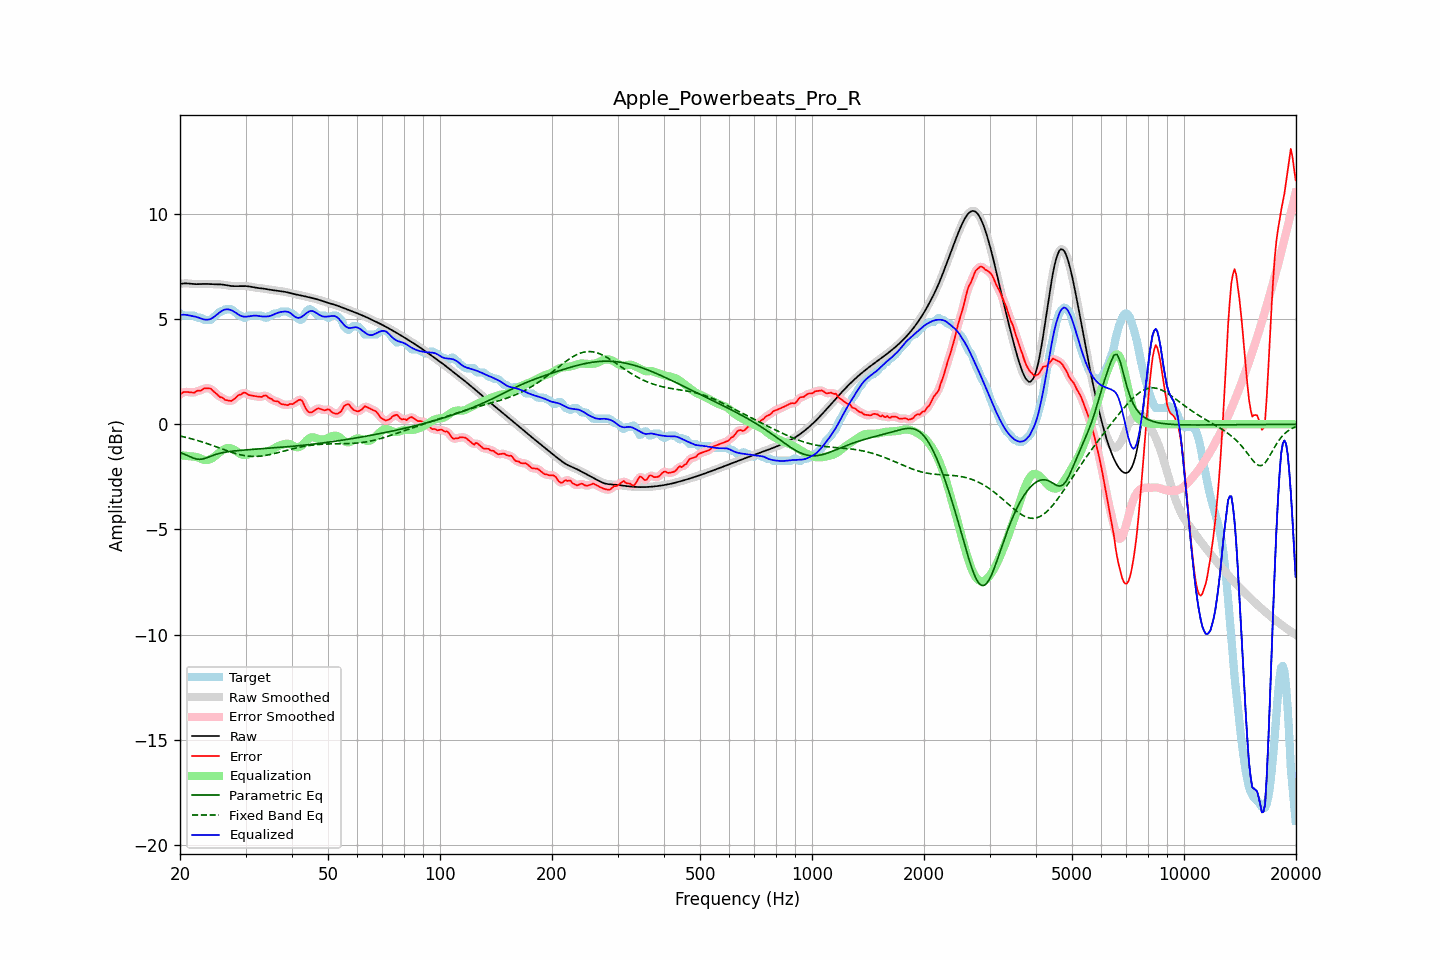

Source data for this figure (header and first rows):
frequency, raw, error, smoothed, error_smoothed, equalization, parametric_eq, fixed_band_eq, equalized_raw, equalized_smoothed, target
20.00, 6.67, 1.41, 6.67, 1.41, -1.47, -1.35, -0.56, 5.20, 5.20, 5.26
20.20, 6.68, 1.47, 6.68, 1.47, -1.48, -1.37, -0.58, 5.21, 5.21, 5.21
20.40, 6.69, 1.53, 6.69, 1.51, -1.48, -1.40, -0.59, 5.21, 5.21, 5.16
20.61, 6.70, 1.53, 6.70, 1.54, -1.49, -1.43, -0.61, 5.21, 5.21, 5.16
20.81, 6.70, 1.53, 6.70, 1.54, -1.50, -1.46, -0.63, 5.20, 5.20, 5.16
21.02, 6.69, 1.53, 6.69, 1.53, -1.51, -1.50, -0.65, 5.19, 5.19, 5.16
21.23, 6.69, 1.52, 6.69, 1.52, -1.52, -1.53, -0.67, 5.17, 5.17, 5.16
21.44, 6.68, 1.52, 6.68, 1.51, -1.53, -1.57, -0.69, 5.15, 5.15, 5.16
21.66, 6.67, 1.51, 6.67, 1.51, -1.53, -1.60, -0.71, 5.14, 5.14, 5.16
21.87, 6.66, 1.50, 6.67, 1.52, -1.54, -1.62, -0.73, 5.13, 5.13, 5.16
22.09, 6.66, 1.56, 6.66, 1.55, -1.55, -1.65, -0.75, 5.11, 5.11, 5.10
22.31, 6.66, 1.60, 6.66, 1.58, -1.58, -1.66, -0.77, 5.09, 5.08, 5.06
22.54, 6.66, 1.60, 6.66, 1.60, -1.60, -1.67, -0.80, 5.06, 5.06, 5.06
22.76, 6.67, 1.60, 6.67, 1.62, -1.64, -1.66, -0.82, 5.03, 5.03, 5.06
22.99, 6.67, 1.65, 6.67, 1.66, -1.66, -1.65, -0.85, 5.01, 5.01, 5.02
23.22, 6.67, 1.71, 6.67, 1.69, -1.69, -1.63, -0.87, 4.99, 4.99, 4.96
23.45, 6.67, 1.71, 6.67, 1.71, -1.70, -1.61, -0.90, 4.97, 4.97, 4.96
23.69, 6.67, 1.71, 6.67, 1.72, -1.70, -1.58, -0.92, 4.97, 4.97, 4.96
23.92, 6.67, 1.70, 6.67, 1.71, -1.68, -1.55, -0.95, 4.98, 4.98, 4.96
24.16, 6.66, 1.70, 6.66, 1.68, -1.66, -1.52, -0.97, 5.01, 5.01, 4.96
24.40, 6.66, 1.63, 6.66, 1.63, -1.61, -1.49, -1.00, 5.04, 5.04, 5.03
24.65, 6.66, 1.55, 6.66, 1.56, -1.56, -1.47, -1.03, 5.09, 5.09, 5.10
24.89, 6.65, 1.49, 6.66, 1.49, -1.50, -1.44, -1.06, 5.15, 5.15, 5.16
25.14, 6.65, 1.43, 6.65, 1.42, -1.44, -1.42, -1.08, 5.22, 5.22, 5.23
25.39, 6.65, 1.36, 6.65, 1.36, -1.37, -1.39, -1.11, 5.28, 5.28, 5.30
25.65, 6.65, 1.29, 6.65, 1.31, -1.31, -1.38, -1.14, 5.34, 5.34, 5.36
25.91, 6.64, 1.28, 6.64, 1.26, -1.26, -1.36, -1.17, 5.39, 5.39, 5.36
26.16, 6.63, 1.23, 6.63, 1.22, -1.21, -1.34, -1.20, 5.43, 5.43, 5.41
26.43, 6.62, 1.16, 6.62, 1.18, -1.17, -1.33, -1.22, 5.45, 5.45, 5.46
26.69, 6.61, 1.14, 6.61, 1.14, -1.14, -1.32, -1.25, 5.47, 5.47, 5.46
26.96, 6.59, 1.13, 6.59, 1.12, -1.13, -1.30, -1.28, 5.46, 5.46, 5.46
27.23, 6.58, 1.12, 6.58, 1.11, -1.13, -1.29, -1.30, 5.45, 5.45, 5.46
27.50, 6.57, 1.11, 6.57, 1.12, -1.15, -1.28, -1.33, 5.42, 5.42, 5.46
27.77, 6.57, 1.16, 6.57, 1.16, -1.18, -1.27, -1.35, 5.38, 5.38, 5.41
28.05, 6.57, 1.21, 6.57, 1.22, -1.23, -1.27, -1.38, 5.34, 5.34, 5.35
28.33, 6.57, 1.29, 6.57, 1.29, -1.28, -1.26, -1.40, 5.29, 5.29, 5.28
28.62, 6.57, 1.36, 6.57, 1.35, -1.34, -1.25, -1.42, 5.23, 5.23, 5.21
28.90, 6.57, 1.41, 6.57, 1.40, -1.39, -1.24, -1.44, 5.19, 5.19, 5.16
29.19, 6.57, 1.41, 6.57, 1.44, -1.42, -1.24, -1.46, 5.15, 5.15, 5.16
29.48, 6.57, 1.48, 6.57, 1.48, -1.45, -1.23, -1.47, 5.13, 5.13, 5.09
29.78, 6.57, 1.51, 6.57, 1.49, -1.46, -1.23, -1.49, 5.11, 5.11, 5.06
30.08, 6.57, 1.49, 6.57, 1.48, -1.45, -1.22, -1.50, 5.12, 5.12, 5.08
30.38, 6.56, 1.42, 6.56, 1.44, -1.44, -1.21, -1.51, 5.12, 5.12, 5.14
30.68, 6.55, 1.39, 6.55, 1.40, -1.42, -1.21, -1.52, 5.13, 5.13, 5.16
30.99, 6.54, 1.37, 6.54, 1.37, -1.39, -1.20, -1.52, 5.14, 5.14, 5.16
31.30, 6.52, 1.36, 6.52, 1.36, -1.37, -1.20, -1.53, 5.16, 5.16, 5.16
31.61, 6.51, 1.34, 6.51, 1.35, -1.34, -1.19, -1.53, 5.17, 5.17, 5.16
31.93, 6.50, 1.33, 6.50, 1.33, -1.33, -1.19, -1.53, 5.17, 5.17, 5.16
32.24, 6.49, 1.32, 6.49, 1.32, -1.33, -1.18, -1.53, 5.16, 5.16, 5.16
32.57, 6.48, 1.31, 6.48, 1.31, -1.33, -1.18, -1.52, 5.15, 5.15, 5.16
32.89, 6.47, 1.30, 6.47, 1.31, -1.33, -1.17, -1.51, 5.13, 5.13, 5.16
33.22, 6.46, 1.30, 6.46, 1.32, -1.33, -1.17, -1.51, 5.13, 5.13, 5.16
33.55, 6.45, 1.36, 6.45, 1.35, -1.33, -1.16, -1.50, 5.12, 5.12, 5.09
33.89, 6.44, 1.37, 6.44, 1.36, -1.32, -1.15, -1.48, 5.12, 5.12, 5.06
34.23, 6.42, 1.35, 6.42, 1.34, -1.30, -1.15, -1.47, 5.12, 5.12, 5.07
34.57, 6.41, 1.27, 6.41, 1.29, -1.28, -1.14, -1.46, 5.13, 5.13, 5.14
34.92, 6.39, 1.23, 6.40, 1.24, -1.25, -1.14, -1.44, 5.15, 5.15, 5.16
35.27, 6.38, 1.21, 6.38, 1.18, -1.21, -1.13, -1.42, 5.17, 5.17, 5.18
35.62, 6.37, 1.13, 6.37, 1.14, -1.17, -1.13, -1.40, 5.21, 5.21, 5.25
35.97, 6.37, 1.10, 6.36, 1.11, -1.12, -1.12, -1.39, 5.24, 5.24, 5.26
... 635 more rows
